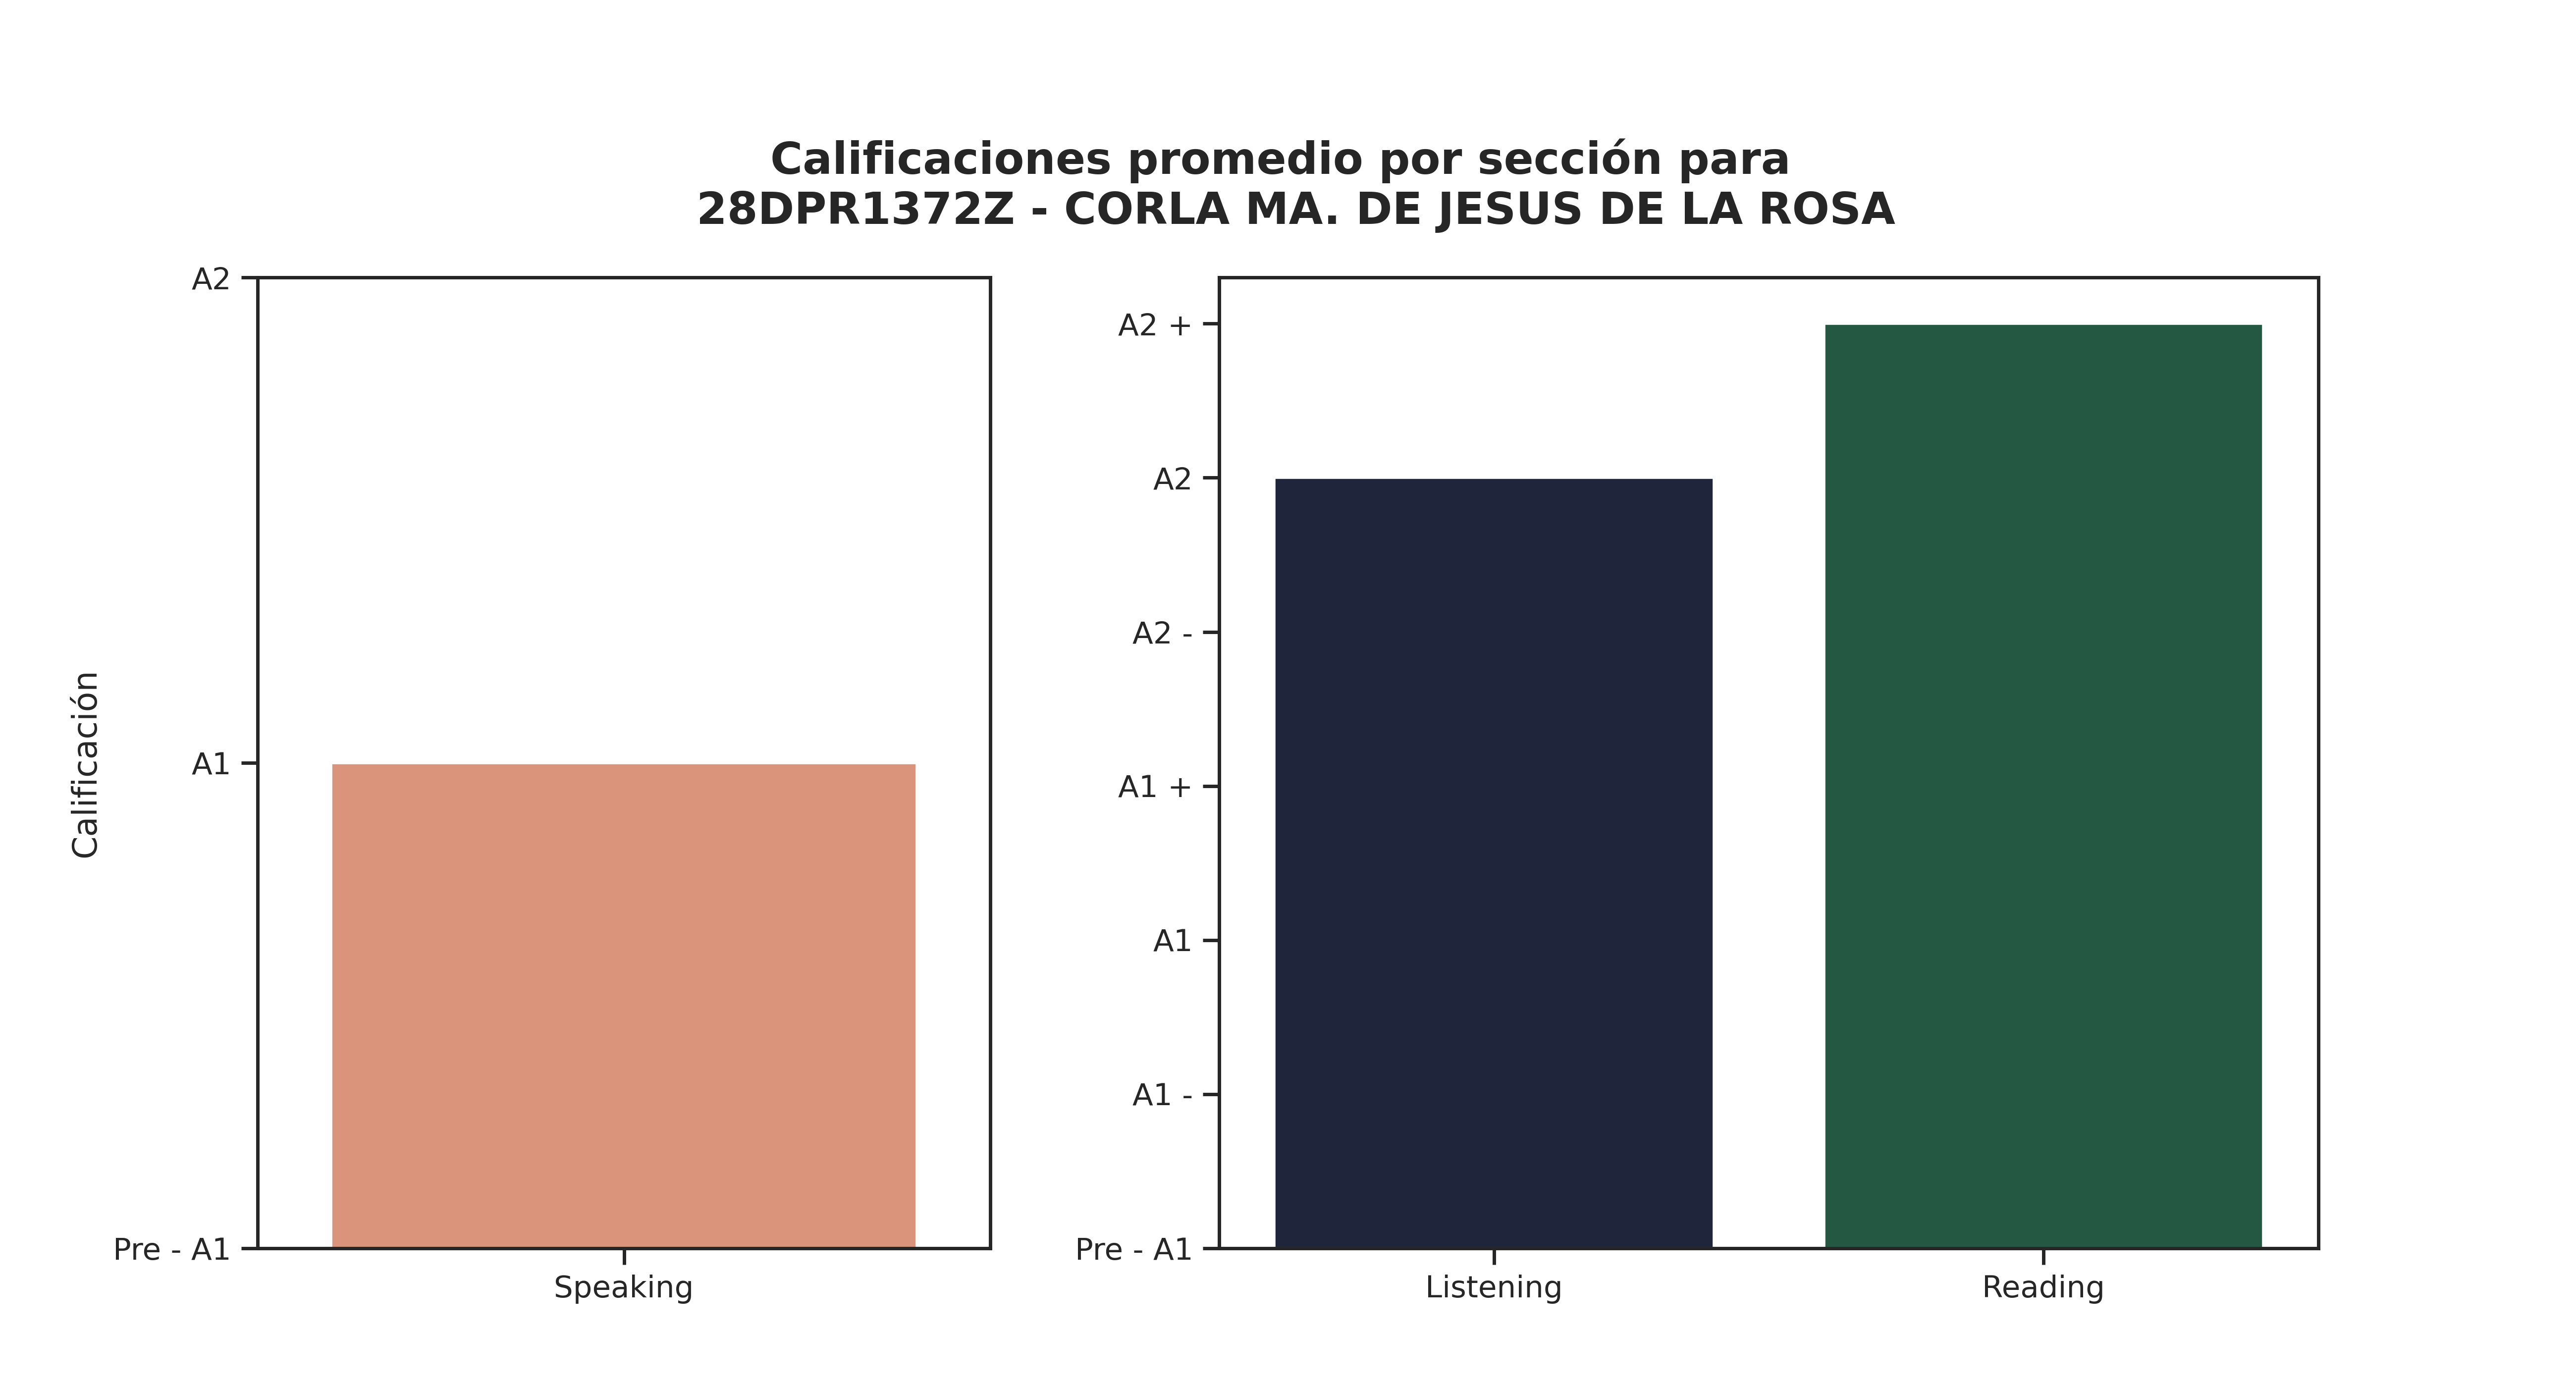

The data file committed next to this chart (first rows):
Sección, Promedio de aciertos correctos, Calificación promedio, Número de estudiantes con esa calificaci…, Promedio de aciertos asignada por reviso…
Speaking, 2, A1, 8, -
Listening, 20, A2, 9, 6
Reading, 38, A2 +, 14, 5
